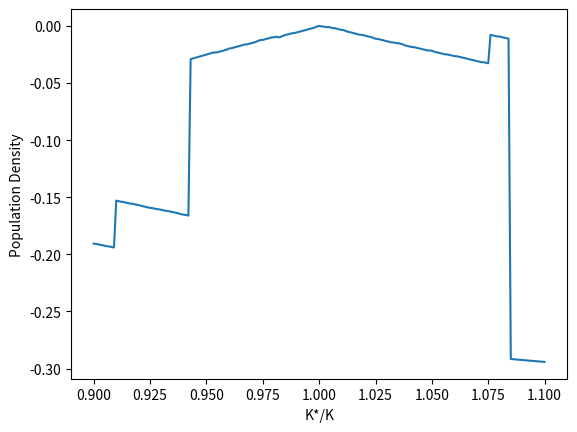

This chart was generated by the following Python code:
#!/usr/bin/env python3
# -*- coding: utf-8 -*-
"""
Created on Tue Nov 26 15:18:27 2019

@author: mariandm
"""

import numpy as np
import matplotlib.pyplot as plt
import copy

ESS = 1e4*np.array([[1.1111,0.5555,0.0000,3.3333],[1.1111,0.5556,0.0000,3.3333],[1.1157,0.4545,0.1240,3.3884],[1.1842,0.5263,0.0000,3.4211],[1.1842,0.5263,0.0000,3.4211],[1.1111,0.5556,0.0000,3.3333],[1.1111,0.5556,0.0000,3.3333],[1.1842,0.5263,0.0000,3.4211],[1.1842,0.5263,0.0000,3.4211],[1.1842,0.5263,0.0000,3.4211],[1.2500,0.5000,0.0000,3.5000],[1.2500,0.5000,0.0000,3.5000],[1.2500,0.5000,0.0000,3.5000],[1.2500,0.5000,0.0000,3.5000],[1.2500,0.5000,0.0000,3.5000],[1.2500,0.5000,0.0000,3.5000],[1.3750,0.3125,0.0000,3.3750],[1.3750,0.3125,0.0000,3.3750],[1.3750,0.3125,0.0000,3.3750],[1.3750,0.3125,0.0000,3.3750],[1.3750,0.3125,0.0000,3.3750],[1.3750,0.3125,0.0000,3.3750]])
matrixCoefficients = np.array([[0.7,0.9,0.4,0.6,0.5,0.8],[0.7,0.8,0.4,0.6,0.5,0.9],[0.6,0.9,0.4,0.8,0.5,0.7],[0.6,0.9,0.4,0.7,0.5,0.8],[0.6,0.8,0.4,0.7,0.5,0.9],[0.7,0.9,0.4,0.5,0.6,0.8],[0.7,0.8,0.4,0.5,0.6,0.9],[0.6,0.9,0.4,0.5,0.7,0.8],[0.6,0.8,0.4,0.5,0.7,0.9],[0.6,0.7,0.4,0.5,0.8,0.9],[0.5,0.9,0.4,0.8,0.6,0.7],[0.5,0.9,0.4,0.7,0.6,0.8],[0.5,0.8,0.4,0.7,0.6,0.9],[0.5,0.9,0.4,0.6,0.7,0.8],[0.5,0.8,0.4,0.6,0.7,0.9],[0.5,0.7,0.4,0.6,0.8,0.9],[0.4,0.9,0.5,0.8,0.6,0.7],[0.4,0.9,0.5,0.7,0.6,0.8],[0.4,0.8,0.5,0.7,0.6,0.9],[0.4,0.9,0.5,0.6,0.7,0.8],[0.4,0.8,0.5,0.6,0.7,0.9],[0.4,0.7,0.5,0.6,0.8,0.9]])


treatmentType = 'Adaptive'
subtreatmentType=0

maxSimulationTime = 10000
percentages=np.arange(0.9,1.1,.001)

for curr_matrix in [6]:
    matrixIndex = curr_matrix


    alphas = matrixCoefficients[matrixIndex,:]
    
    
    
    finalDensity=np.zeros(len(percentages))
    TminusProportion=np.zeros(len(percentages))
    TminusColonizationTime=np.zeros(len(percentages))
    
    
    
    for percent in range(len(percentages)):
    
        #Creating sets
        
        #Original Parameters
        scale = .01
        r = np.array([0.27726, 0.34657, 0.66542])
        r = r*scale
        # PSA dynamics
        sigmaPSA = 0.5;
        
        
        k1 = [1.5, 10000, 10000]
        k2 = [0.5, 100, 10000]
        k3 = [15000,10000,10000]
        
        #randomizing the parameters
        #random=np.random.uniform(-.1,.1,13)
        #r=[r[0]+r[0]*random[0],r[1]+r[1]*random[1],r[2]+r[2]*random[2]]
        #sigmaPSA=sigmaPSA+sigmaPSA*random[3]
        #k1=[k1[0]+k1[0]*random[4],k1[1]+k1[1]*random[5],k1[2]+k1[2]*random[6]]
        #k2=[k2[0]+k2[0]*random[7],k2[1]+k2[1]*random[8],k2[2]+k2[2]*random[9]]
        #k3=[k3[0]+k3[0]*random[10],k3[1]+k3[1]*random[11],k3[2]+k3[2]*random[12]]

        k2[0]=k2[0]*percentages[percent]
        
        ########################################

        #Initial tumor densities set at 40% of ESS values
        y0 = ESS[matrixIndex, :]* 0.4;
        y0[y0<1e-9] = 1e-9

        #Give abiraterone at what % of ESS PSA?
        maxPSAPercent = 0.8;
        PSA_zenith = ESS[matrixIndex,3] * maxPSAPercent
        PSA_nadir = PSA_zenith * maxPSAPercent/2


        # Find first treatment time to build treatments.
        y = copy.deepcopy(y0)
        firstTreatmentTime = 0
        while y[3] < PSA_zenith:
            
            firstTreatmentTime = firstTreatmentTime + 1;
            
            # Update carrying capacities with current symbiotic T+.
            k = k3
            
            # T+, TP, T-, and PSA ODE's
            dydt = np.zeros([4]);
            
            dydt[0] = y[0] * r[0] * (1 - ( ( y[0] + alphas[0] * y[1] + alphas[1] * y[2] ) / k[0] ) )
            dydt[1] = y[1] * r[1] * (1 - ( ( alphas[2] * y[0] + y[1] + alphas[3] * y[2] ) / k[1] ) )
            dydt[2] = y[2] * r[2] * (1 - ( ( alphas[4] * y[0] + alphas[5] * y[1] + y[2] ) / k[2] ) )
            dydt[3] = sum(y[0:3]) - sigmaPSA * y[3]

            y = y + dydt;


        # No abiraterone treatment sets Abi flag to 0 for entire simulation (and this is used to zero out for all other treatment types).
        AbiOnOffFlag = np.zeros([maxSimulationTime])
        ADTOnOffFlag = np.zeros([maxSimulationTime])


        if treatmentType=='Adaptive':
            if subtreatmentType==2:
                ADTOnOffFlag[firstTreatmentTime:firstTreatmentTime + 800] = 1
                AbiOnOffFlag[firstTreatmentTime:firstTreatmentTime + 800] = 0

        # SOC full dose abiraterone set Abi flag to 1 after first treatment time
        if treatmentType=='MTD':
            if subtreatmentType==0:
                AbiOnOffFlag[firstTreatmentTime:maxSimulationTime] = 0
                ADTOnOffFlag[firstTreatmentTime:maxSimulationTime] = 1
            elif subtreatmentType==1:
                AbiOnOffFlag[firstTreatmentTime:maxSimulationTime] = 1
                ADTOnOffFlag[firstTreatmentTime:maxSimulationTime] = 1



        # Metronomic gives 800 long induction with cycles thereafter.
        if treatmentType=='Metronomic': 
            
            #Induction period
            ADTOnOffFlag[firstTreatmentTime:firstTreatmentTime + 800] = 1
            
            if subtreatmentType==0: #ADT+Abi, none
            # Cycles start 2000 time units after the first treatment time, are 1000
            # time units apart, and administer Abiraterone for 200 time units.
                for cycles in range(0,10):
                    AbiOnOffFlag[firstTreatmentTime + 2000 + (cycles * 1000):firstTreatmentTime + 2000 + (cycles * 1000) + 200] = 1
                    ADTOnOffFlag[firstTreatmentTime + 2000 + (cycles * 1000):firstTreatmentTime + 2000 + (cycles * 1000) + 200] = 1

            elif subtreatmentType==1: #ADT+Abi, none, ADT, none
            # Cycles start 2000 time units after the first treatment time, are 1000
            # time units apart, and administer Abiraterone for 200 time units.
                for cycles in range(0,10,2):
                    AbiOnOffFlag[firstTreatmentTime + 2000 + (cycles * 1000):firstTreatmentTime + 2000 + (cycles * 1000) + 200] = 1
                    ADTOnOffFlag[firstTreatmentTime + 2000 + (cycles * 1000):firstTreatmentTime + 2000 + (cycles * 1000) + 200] = 1
                for cycles in range(1,10,2):
                    AbiOnOffFlag[firstTreatmentTime + 2000 + (cycles * 1000):firstTreatmentTime + 2000 + (cycles * 1000) + 200] = 0
                    ADTOnOffFlag[firstTreatmentTime + 2000 + (cycles * 1000):firstTreatmentTime + 2000 + (cycles * 1000) + 200] = 1

            elif subtreatmentType==2: #ADT+abi, ADT, none
            # Cycles start 2000 time units after the first treatment time, are 1000
            # time units apart, and administer Abiraterone for 200 time units.
                for cycles in range(0,10):
                    AbiOnOffFlag[firstTreatmentTime + 2000 + (cycles * 1200):firstTreatmentTime + 2000 + (cycles * 1200) + 200] = 1
                    ADTOnOffFlag[firstTreatmentTime + 2000 + (cycles * 1200):firstTreatmentTime + 2000 + (cycles * 1200) + 200] = 1

                    ADTOnOffFlag[firstTreatmentTime + 2000 + (cycles * 1200) + 200:firstTreatmentTime + 2000 + (cycles * 1200) + 400] = 1

            elif subtreatmentType==3: #ADT, ADT+abi, none
            # Cycles start 2000 time units after the first treatment time, are 1000
            # time units apart, and administer Abiraterone for 200 time units.
                for cycles in range(0,10):
                    ADTOnOffFlag[firstTreatmentTime + 2000 + (cycles * 1200):firstTreatmentTime + 2000 + (cycles * 1200) + 200] = 1

                    AbiOnOffFlag[firstTreatmentTime + 2000 + (cycles * 1200) + 200:firstTreatmentTime + 2000 + (cycles * 1200) + 400] = 1
                    ADTOnOffFlag[firstTreatmentTime + 2000 + (cycles * 1200) + 200:firstTreatmentTime + 2000 + (cycles * 1200) + 400] = 1



        # Run the ODE
        # -----------

        # Set initial state.
        c=0
        y = copy.deepcopy(y0)

        # Create and initialize matrix for ODE solution
        allSolution = []
        allSolution.append(list(y))
        count=True
        warning=False
        #Run ODE with treatment selection.
        for time in range(1,maxSimulationTime):
            # Adaptive Abi is built during the simulation. Turns Abi on once the 
            # PSA zenith value is reached and turns it off once the nadir is reached.
            if treatmentType=='Adaptive':
                if subtreatmentType==0:
                    if y[3] > PSA_zenith:
                        AbiOnOffFlag[time] = 1
                        ADTOnOffFlag[time] = 1
                    elif (y[3] < PSA_nadir):
                        AbiOnOffFlag[time] = 0
                        ADTOnOffFlag[time] = 0
                    else:
                        AbiOnOffFlag[time] = AbiOnOffFlag[time - 1] 
                        ADTOnOffFlag[time] = AbiOnOffFlag[time - 1] 
                elif subtreatmentType==1:
                    if y[3] > PSA_zenith:
                        if(count):
                            AbiOnOffFlag[time] = 1
                            ADTOnOffFlag[time] = 1
                        else:
                            AbiOnOffFlag[time] = 0
                            ADTOnOffFlag[time] = 1
                    elif (y[3] < PSA_nadir):
                        AbiOnOffFlag[time] = 0
                        ADTOnOffFlag[time] = 0
                    else:
                        AbiOnOffFlag[time] = AbiOnOffFlag[time - 1] 
                        ADTOnOffFlag[time] = AbiOnOffFlag[time - 1] 

                    if ((ADTOnOffFlag[-2] - ADTOnOffFlag[-1])>0):
                        count=not(count)
        ###############################################                
                elif subtreatmentType==2 and time>(firstTreatmentTime+2000):
                    if y[3] > PSA_zenith:
                        AbiOnOffFlag[time] = 1
                        ADTOnOffFlag[time] = 1
                    elif (y[3] < PSA_nadir):
                        AbiOnOffFlag[time] = 0
                        ADTOnOffFlag[time] = 0
                    else:
                        AbiOnOffFlag[time] = AbiOnOffFlag[time - 1] 
                        ADTOnOffFlag[time] = AbiOnOffFlag[time - 1] 
        #################################################                

            if treatmentType=='MTD' and subtreatmentType==2 and time>firstTreatmentTime:
                if y[3] < PSA_zenith:
                    warning=True
                if(y[3]>PSA_zenith and warning):
                    count=False
                if(count):
                    AbiOnOffFlag[time]=0
                    ADTOnOffFlag[time]=1
                else:
                    AbiOnOffFlag[time]=1
                    ADTOnOffFlag[time]=1
                
            
            # If Abi is being given, then use Abi parameters.
            if (ADTOnOffFlag[time] == 0):
                k = k3
            elif (AbiOnOffFlag[time] == 1):
                k = [y[1] * k2[0], k2[1], k2[2]]
            
            # If Abi is not being given, use naive parameters.
            elif AbiOnOffFlag[time] == 0:
                k = [y[1] * k1[0], k1[1], k1[2]]
            
            # T+, TP, T-, and PSA ODE's
            dydt = np.zeros([4])
            
            dydt[0] = y[0] * r[0] * (1 - ( ( y[0] + alphas[0] * y[1] + alphas[1] * y[2] ) / k[0] ) )
            dydt[1] = y[1] * r[1] * (1 - ( ( alphas[2] * y[0] + y[1] + alphas[3] * y[2] ) / k[1] ) )
            dydt[2] = y[2] * r[2] * (1 - ( ( alphas[4] * y[0] + alphas[5] * y[1] + y[2] ) / k[2] ) )
            dydt[3] = sum(y[0:3]) - sigmaPSA * y[3]
            
            y = y + dydt;
                
            # Lower bound check to keep a small density of any cell type.            
            y[y<1e-9] = 1e-9

            
            # Append to solutions vector. 
            allSolution.append(list(y))
    

        finalDensity[percent]=np.sum(y[0:3])
        TminusProportion[percent]=y[2]/finalDensity[percent]
        print(TminusProportion[percent])
    
        #allSolution=np.array(allSolution)
        #plt.plot(range(maxSimulationTime),allSolution[:,3])
        #plt.xlim([0,10000])
        #plt.show()

        #plt.plot(range(maxSimulationTime),allSolution[:,0],color="b",label="T+")
        #plt.plot(range(maxSimulationTime),allSolution[:,1],color="r",label="TP")
        #plt.plot(range(maxSimulationTime),allSolution[:,2],color="g",label="T-")
        #plt.ylim([-100,15000])
        #plt.xlim([0,10000])
        #plt.legend()
        #plt.show()

    print(TminusProportion-TminusProportion[percentages==1])
    plt.plot(percentages,-np.abs(TminusProportion-TminusProportion[percentages==1]))
    plt.xlabel("K*/K")
    plt.ylabel("Population Density")
    #plt.xlim([4000,15000])
    #plt.title("Final Population Density, Treatment: "+treatmentType+", Patient "+str(curr_matrix+1))
    #plt.savefig("Sensitivity_FinalPopulationDensity_Treatment"+treatmentType+"_subtreatment_"+str(subtreatmentType)+"_matrixIndex"+str(curr_matrix)+".pdf")
    #plt.close()
    plt.show()
